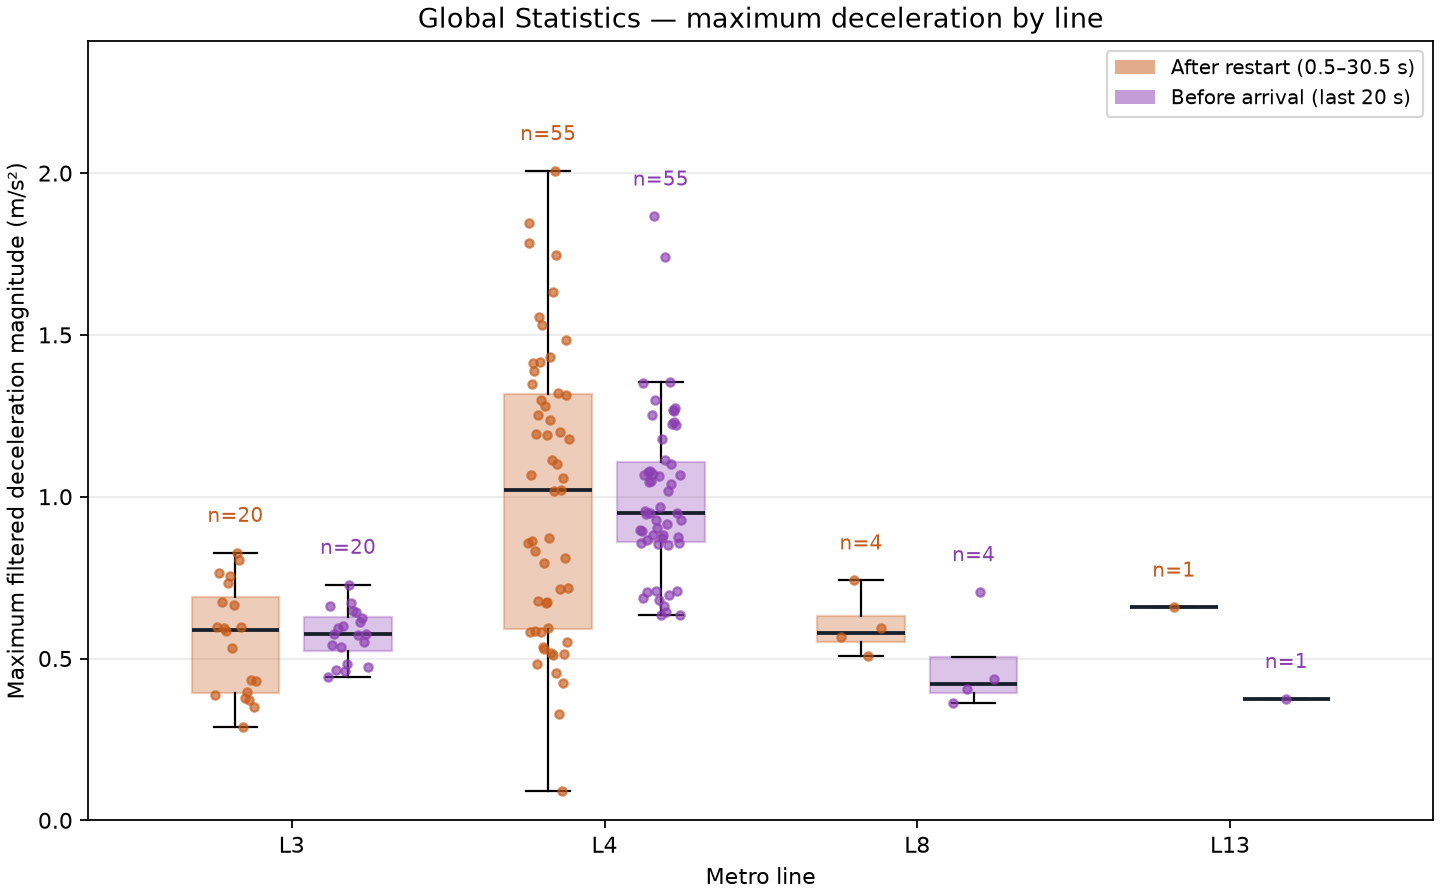

The data file committed next to this chart (first rows):
line, phase, valid_runs, excluded_runs, minimum_mps2, q1_mps2, median_mps2, q3_mps2, maximum_mps2
3, departure, 20, 5, 0.2884, 0.3938, 0.5891, 0.6888, 0.8272
3, arrival, 20, 5, 0.4439, 0.5222, 0.575, 0.6296, 0.7285
4, departure, 55, 8, 0.09113, 0.5899, 1.02, 1.317, 2.007
4, arrival, 55, 8, 0.6345, 0.8611, 0.9496, 1.107, 1.866
8, departure, 4, 1, 0.509, 0.5514, 0.58, 0.6313, 0.7421
8, arrival, 4, 1, 0.3633, 0.3945, 0.4205, 0.5035, 0.7058
13, departure, 1, 1, 0.658, 0.658, 0.658, 0.658, 0.658
13, arrival, 1, 1, 0.3758, 0.3758, 0.3758, 0.3758, 0.3758
